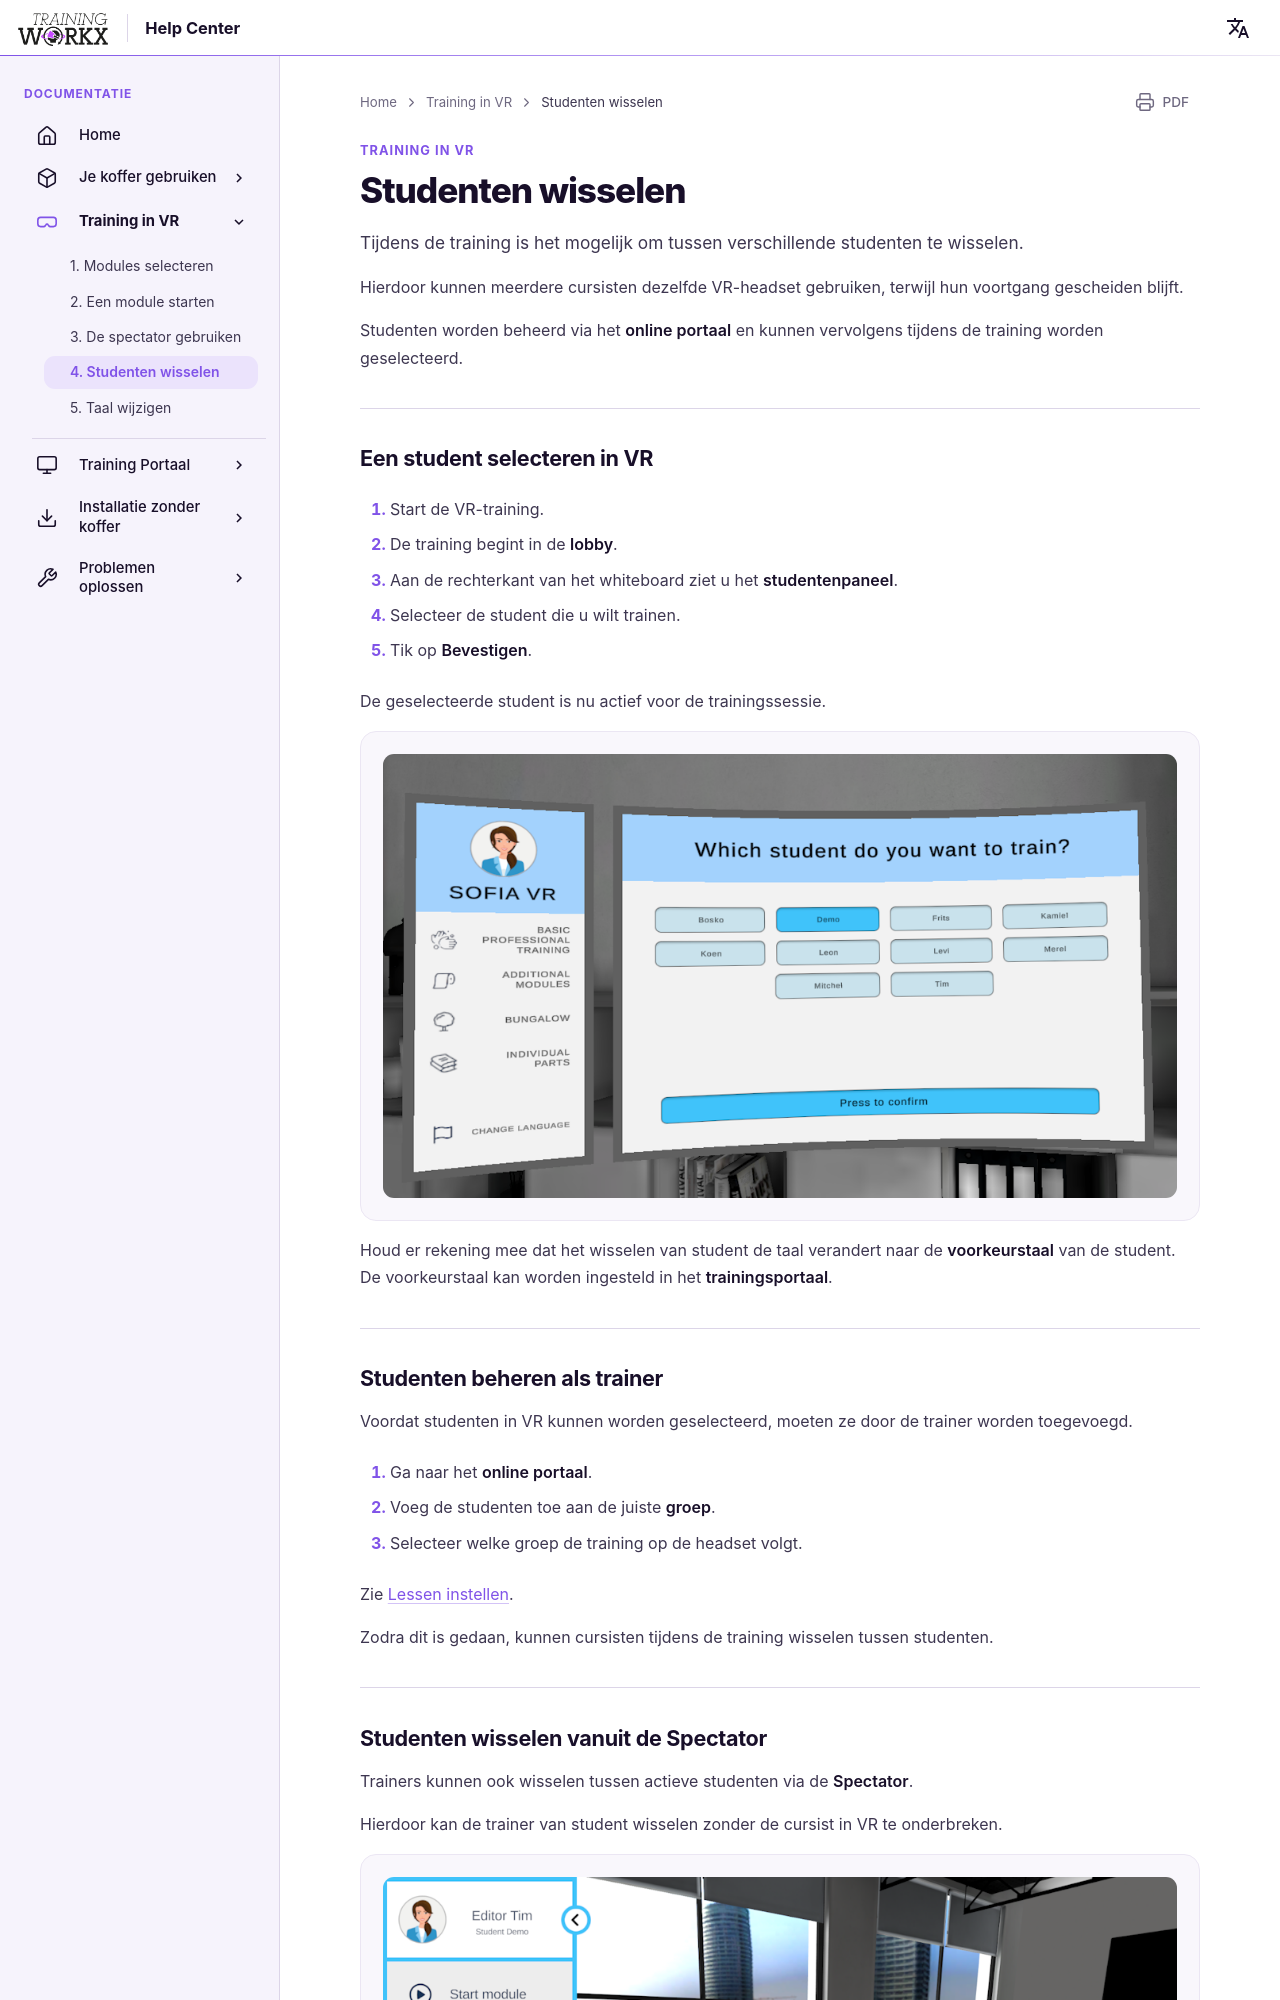

repository: LogisticWorkx/Documentation · page: nl/TrainingInVR/4-switching-students/index.html · generator: mkdocs

# Studenten wisselen

Tijdens de training is het mogelijk om tussen verschillende studenten te wisselen.

Hierdoor kunnen meerdere cursisten dezelfde VR-headset gebruiken, terwijl hun voortgang gescheiden blijft.

Studenten worden beheerd via het **online portaal** en kunnen vervolgens tijdens de training worden geselecteerd.

---

## Een student selecteren in VR

1. Start de VR-training.

2. De training begint in de **lobby**.

3. Aan de rechterkant van het whiteboard ziet u het **studentenpaneel**.

4. Selecteer de student die u wilt trainen.

5. Tik op **Bevestigen**.

De geselecteerde student is nu actief voor de trainingssessie.

![Student selecteren](../assets/change-student.png)

Houd er rekening mee dat het wisselen van student de taal verandert naar de **voorkeurstaal** van de student. De voorkeurstaal kan worden ingesteld in het **trainingsportaal**.

---
